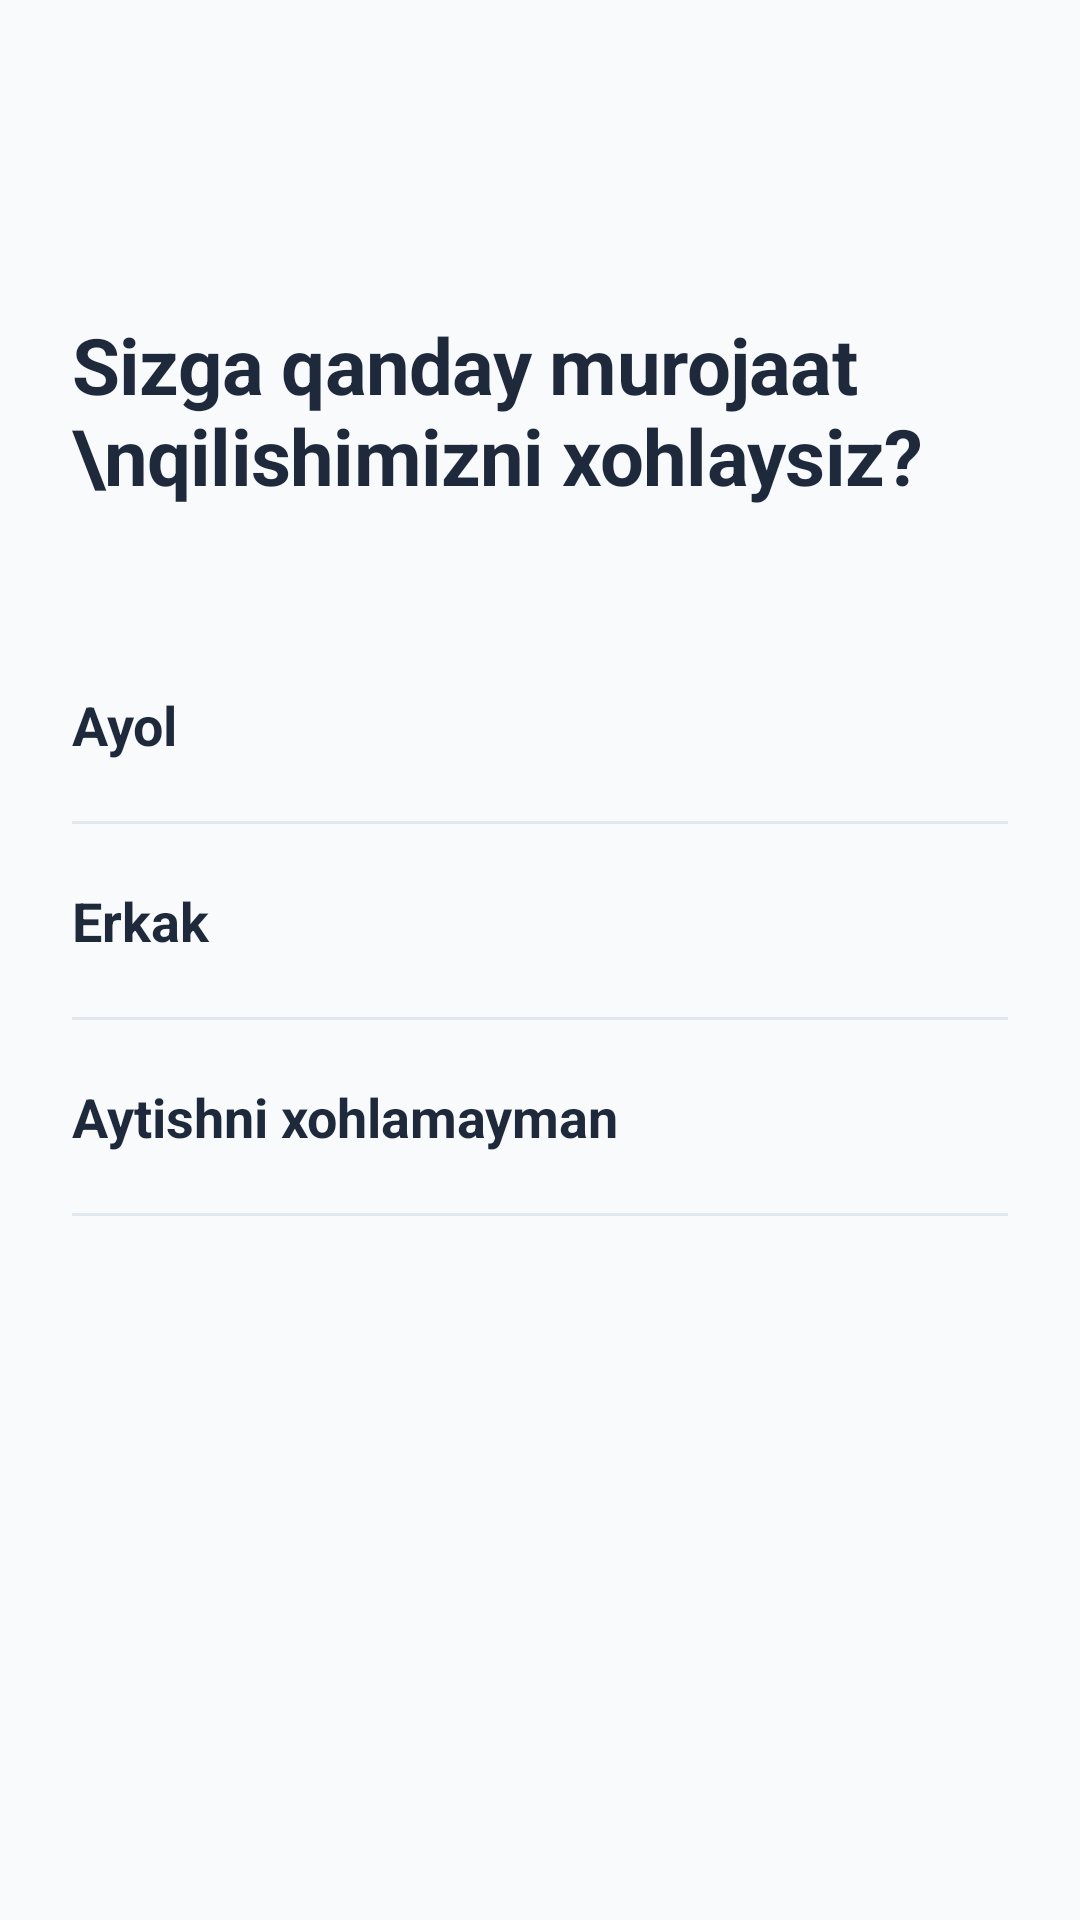

Produce the Android XML layout that renders to this screen, including the resource entries it uses.
<!-- AndroidManifest.xml: application theme Theme.YolYolakay -->
<!-- res/layout/activity_gender_selection.xml -->
<?xml version="1.0" encoding="utf-8"?>
<androidx.constraintlayout.widget.ConstraintLayout xmlns:android="http://schemas.android.com/apk/res/android"
    xmlns:app="http://schemas.android.com/apk/res-auto"
    xmlns:tools="http://schemas.android.com/tools"
    android:layout_width="match_parent"
    android:layout_height="match_parent"
    android:background="#F8FAFC"
    android:padding="24dp"
    tools:context=".GenderSelectionActivity">

    
    
    <ImageButton
        android:id="@+id/btnBack"
        android:layout_width="48dp"
        android:layout_height="48dp"
        android:background="?attr/selectableItemBackgroundBorderless"
        android:contentDescription="Orqaga"
        android:src="@drawable/ic_back"
        app:layout_constraintStart_toStartOf="parent"
        app:layout_constraintTop_toTopOf="parent"
        app:tint="#1E293B" />

    
    <TextView
        android:id="@+id/tvTitle"
        android:layout_width="wrap_content"
        android:layout_height="wrap_content"
        android:layout_marginTop="32dp"
        android:text="Sizga qanday murojaat \nqilishimizni xohlaysiz?"
        android:textColor="#1E293B"
        android:textSize="26sp"
        android:textStyle="bold"
        android:letterSpacing="-0.01"
        app:layout_constraintStart_toStartOf="parent"
        app:layout_constraintTop_toBottomOf="@id/btnBack" />

    
    <LinearLayout
        android:layout_width="match_parent"
        android:layout_height="wrap_content"
        android:layout_marginTop="40dp"
        android:orientation="vertical"
        app:layout_constraintTop_toBottomOf="@id/tvTitle">

        
        <LinearLayout
            android:id="@+id/optionFemale"
            android:layout_width="match_parent"
            android:layout_height="wrap_content"
            android:background="?attr/selectableItemBackground"
            android:clickable="true"
            android:focusable="true"
            android:gravity="center_vertical"
            android:paddingVertical="20dp">

            <TextView
                android:layout_width="0dp"
                android:layout_height="wrap_content"
                android:layout_weight="1"
                android:text="Ayol"
                android:textColor="#1E293B"
                android:textSize="18sp"
                android:textStyle="bold" />

            <ImageView
                android:layout_width="24dp"
                android:layout_height="24dp"
                android:src="@drawable/ic_keyboard_right"
                app:tint="#94A3B8" />
        </LinearLayout>

        
        <View
            android:layout_width="match_parent"
            android:layout_height="1dp"
            android:background="#E2E8F0" />

        
        <LinearLayout
            android:id="@+id/optionMale"
            android:layout_width="match_parent"
            android:layout_height="wrap_content"
            android:background="?attr/selectableItemBackground"
            android:clickable="true"
            android:focusable="true"
            android:gravity="center_vertical"
            android:paddingVertical="20dp">

            <TextView
                android:layout_width="0dp"
                android:layout_height="wrap_content"
                android:layout_weight="1"
                android:text="Erkak"
                android:textColor="#1E293B"
                android:textSize="18sp"
                android:textStyle="bold" />

            <ImageView
                android:layout_width="24dp"
                android:layout_height="24dp"
                android:src="@drawable/ic_keyboard_right"
                app:tint="#94A3B8" />
        </LinearLayout>

        
        <View
            android:layout_width="match_parent"
            android:layout_height="1dp"
            android:background="#E2E8F0" />

        
        <LinearLayout
            android:id="@+id/optionNone"
            android:layout_width="match_parent"
            android:layout_height="wrap_content"
            android:background="?attr/selectableItemBackground"
            android:clickable="true"
            android:focusable="true"
            android:gravity="center_vertical"
            android:paddingVertical="20dp">

            <TextView
                android:layout_width="0dp"
                android:layout_height="wrap_content"
                android:layout_weight="1"
                android:text="Aytishni xohlamayman"
                android:textColor="#1E293B"
                android:textSize="18sp"
                android:textStyle="bold" />

            <ImageView
                android:layout_width="24dp"
                android:layout_height="24dp"
                android:src="@drawable/ic_keyboard_right"
                app:tint="#94A3B8" />
        </LinearLayout>

        
        <View
            android:layout_width="match_parent"
            android:layout_height="1dp"
            android:background="#E2E8F0" />

    </LinearLayout>

</androidx.constraintlayout.widget.ConstraintLayout>
<!-- resources referenced by this layout -->
<resources>
  <style name="Theme.YolYolakay" parent="Base.Theme.YolYolakay" />
  <style name="Base.Theme.YolYolakay" parent="Theme.Material3.DayNight.NoActionBar">
          
          
      </style>
</resources>
